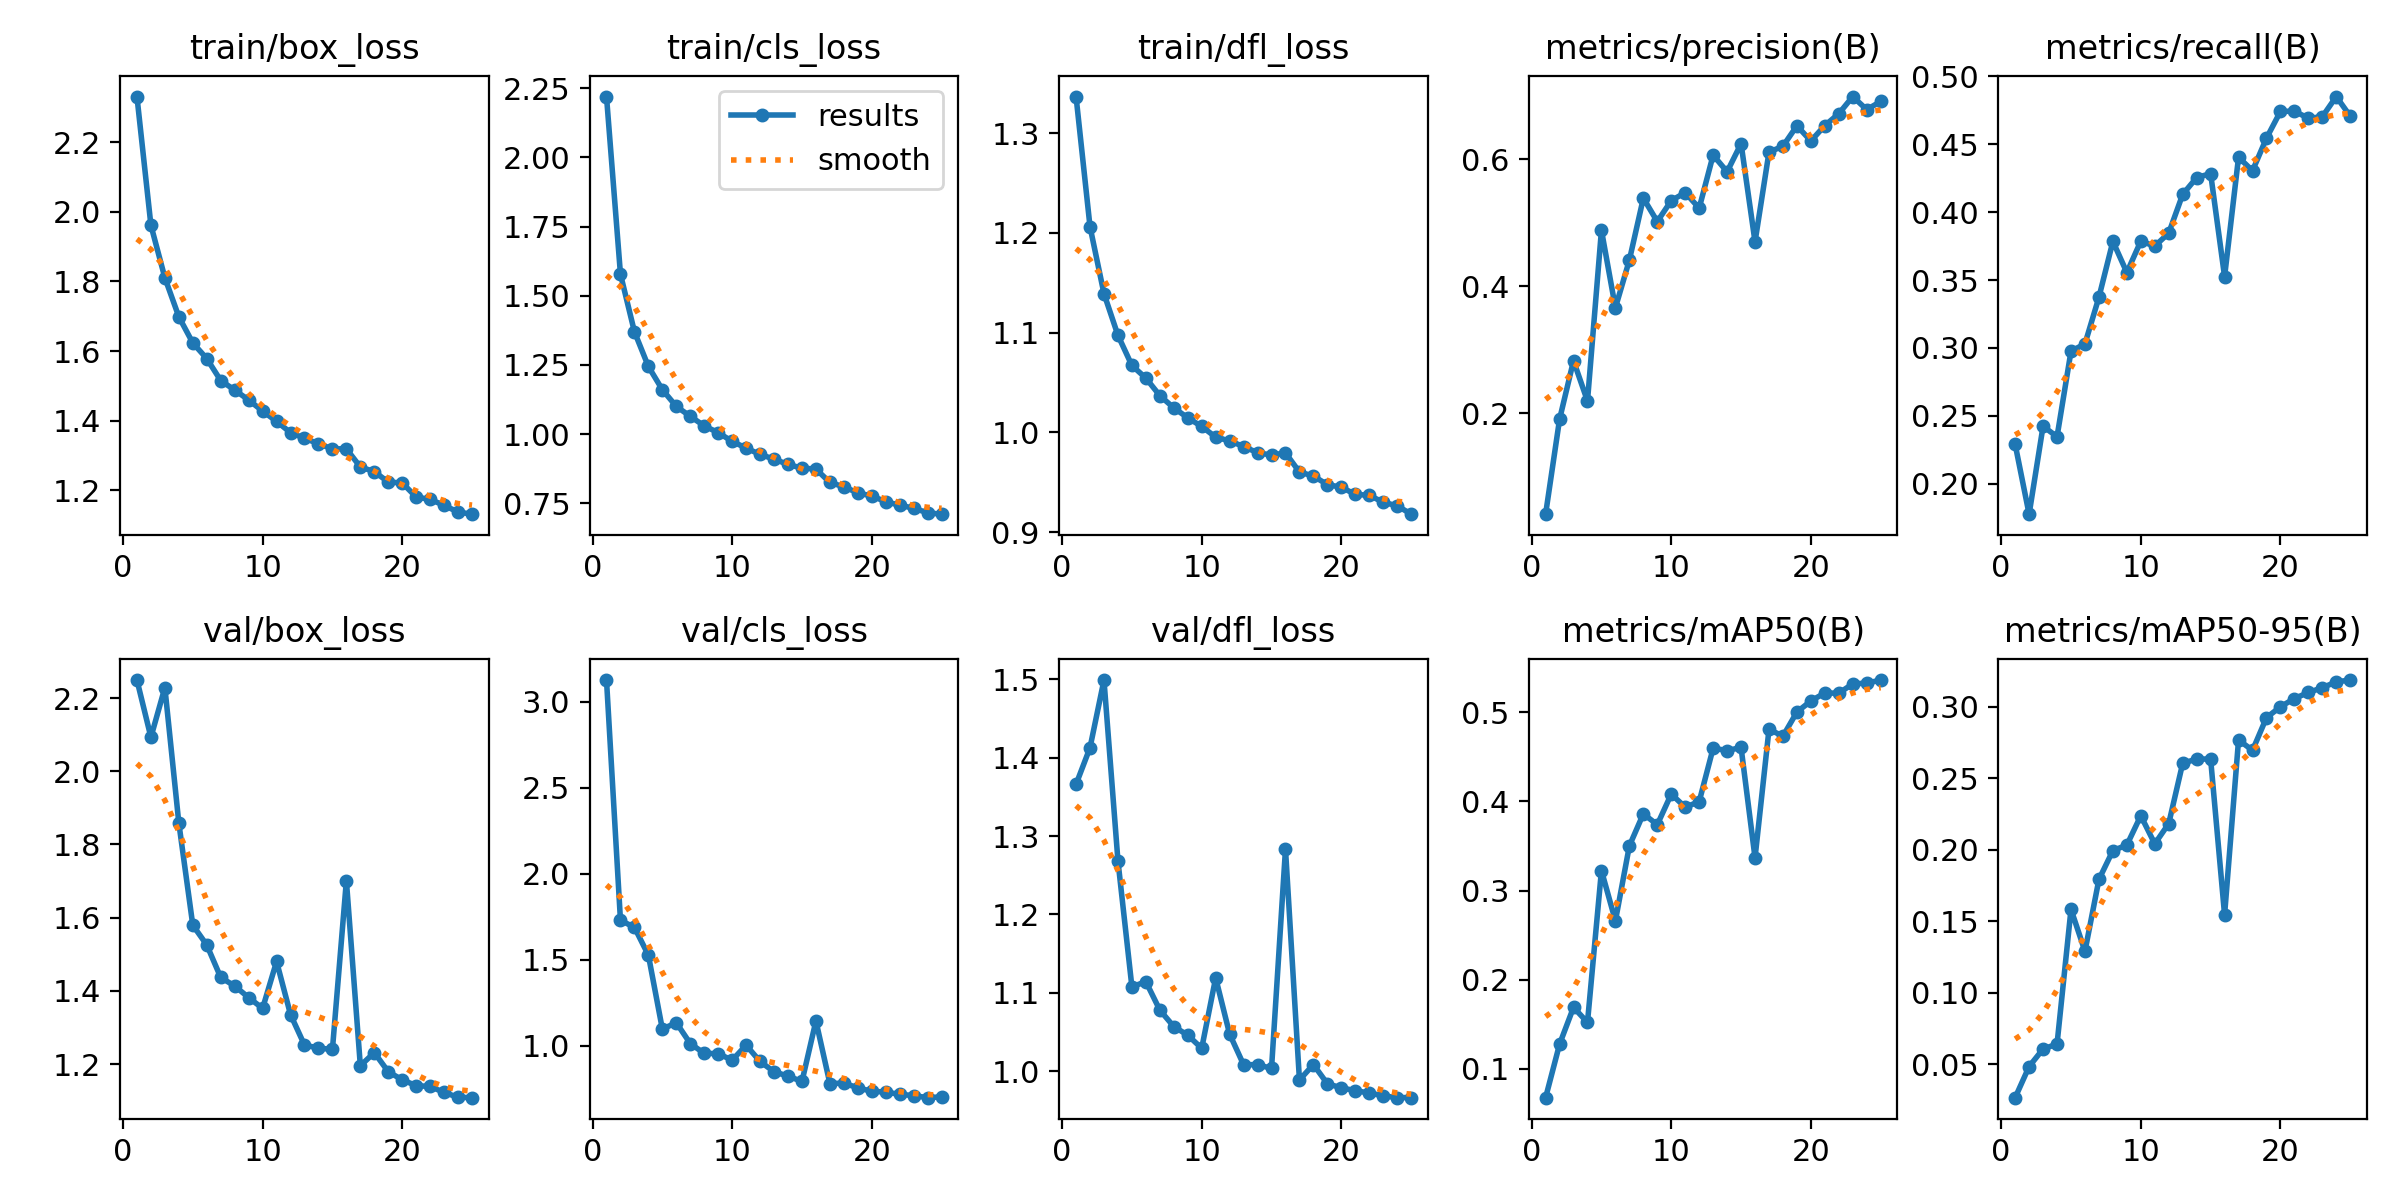

Values plotted in this chart, from the file beside it:
epoch, time, train/box_loss, train/cls_loss, train/dfl_loss, metrics/precision(B), metrics/recall(B), metrics/mAP50(B), metrics/mAP50-95(B), val/box_loss, val/cls_loss, val/dfl_loss, lr/pg0, lr/pg1, lr/pg2
1, 237.7, 2.331, 2.22, 1.337, 0.0406, 0.229, 0.06756, 0.02673, 2.249, 3.127, 1.366, 0.06744, 0.0003289, 0.0003289
2, 422.3, 1.962, 1.578, 1.206, 0.1901, 0.1775, 0.1276, 0.04851, 2.093, 1.73, 1.413, 0.03441, 0.0006357, 0.0006357
3, 611.9, 1.811, 1.37, 1.139, 0.2824, 0.2423, 0.1689, 0.06077, 2.229, 1.689, 1.499, 0.00136, 0.0009159, 0.0009159
4, 798.3, 1.699, 1.244, 1.097, 0.2188, 0.2346, 0.152, 0.06422, 1.859, 1.527, 1.269, 0.00088, 0.00088, 0.00088
5, 1007, 1.623, 1.161, 1.067, 0.4881, 0.2975, 0.3225, 0.1584, 1.579, 1.097, 1.108, 0.00084, 0.00084, 0.00084
6, 1194, 1.578, 1.1, 1.054, 0.3658, 0.303, 0.266, 0.1291, 1.526, 1.134, 1.114, 0.0008, 0.0008, 0.0008
7, 1379, 1.515, 1.064, 1.037, 0.4409, 0.3373, 0.3502, 0.1793, 1.437, 1.013, 1.078, 0.00076, 0.00076, 0.00076
8, 1565, 1.488, 1.03, 1.025, 0.5385, 0.3785, 0.3861, 0.1995, 1.413, 0.9562, 1.057, 0.00072, 0.00072, 0.00072
9, 2128, 1.459, 1.005, 1.015, 0.5017, 0.3555, 0.374, 0.2034, 1.382, 0.9549, 1.046, 0.00068, 0.00068, 0.00068
10, 2313, 1.428, 0.9736, 1.006, 0.5346, 0.3786, 0.4083, 0.2239, 1.352, 0.9164, 1.029, 0.00064, 0.00064, 0.00064
11, 2517, 1.398, 0.9494, 0.9953, 0.5473, 0.375, 0.3936, 0.2042, 1.48, 1.004, 1.119, 0.0006, 0.0006, 0.0006
12, 2705, 1.366, 0.9263, 0.9914, 0.5228, 0.3846, 0.3998, 0.2184, 1.335, 0.9091, 1.047, 0.00056, 0.00056, 0.00056
13, 2891, 1.35, 0.9095, 0.9858, 0.6064, 0.4131, 0.4599, 0.2606, 1.252, 0.8494, 1.008, 0.00052, 0.00052, 0.00052
14, 3077, 1.334, 0.8902, 0.9797, 0.5801, 0.4255, 0.4571, 0.2635, 1.244, 0.824, 1.008, 0.0004801, 0.0004801, 0.0004801
15, 3265, 1.319, 0.8767, 0.9773, 0.6244, 0.4284, 0.4606, 0.2636, 1.24, 0.7929, 1.003, 0.0004401, 0.0004401, 0.0004401
16, 3446, 1.319, 0.8736, 0.9795, 0.4697, 0.3525, 0.3368, 0.1546, 1.701, 1.145, 1.283, 0.0004001, 0.0004001, 0.0004001
17, 3628, 1.267, 0.825, 0.9602, 0.611, 0.4405, 0.481, 0.2769, 1.195, 0.7808, 0.9887, 0.0003601, 0.0003601, 0.0003601
18, 4089, 1.254, 0.8093, 0.9563, 0.6205, 0.4305, 0.4733, 0.2696, 1.231, 0.7831, 1.008, 0.0003201, 0.0003201, 0.0003201
19, 4502, 1.223, 0.7875, 0.9476, 0.6526, 0.4545, 0.5004, 0.2925, 1.179, 0.756, 0.9839, 0.0002801, 0.0002801, 0.0002801
20, 4684, 1.221, 0.776, 0.9451, 0.6286, 0.4742, 0.5128, 0.3001, 1.157, 0.7357, 0.9788, 0.0002401, 0.0002401, 0.0002401
21, 4865, 1.181, 0.7556, 0.9378, 0.653, 0.4745, 0.5218, 0.3059, 1.141, 0.7315, 0.9751, 0.0002001, 0.0002001, 0.0002001
22, 5045, 1.174, 0.7426, 0.937, 0.6717, 0.4692, 0.5215, 0.3101, 1.139, 0.7178, 0.9721, 0.0001601, 0.0001601, 0.0001601
23, 5227, 1.157, 0.732, 0.9299, 0.6986, 0.4703, 0.5321, 0.3135, 1.122, 0.7109, 0.9686, 0.0001201, 0.0001201, 0.0001201
24, 5408, 1.137, 0.7153, 0.9265, 0.678, 0.4852, 0.5328, 0.3175, 1.109, 0.6986, 0.9662, 8.0092e-05, 8.0092e-05, 8.0092e-05
25, 6144, 1.131, 0.7104, 0.918, 0.6909, 0.4707, 0.5363, 0.3188, 1.108, 0.7033, 0.9664, 4.0096e-05, 4.0096e-05, 4.0096e-05
